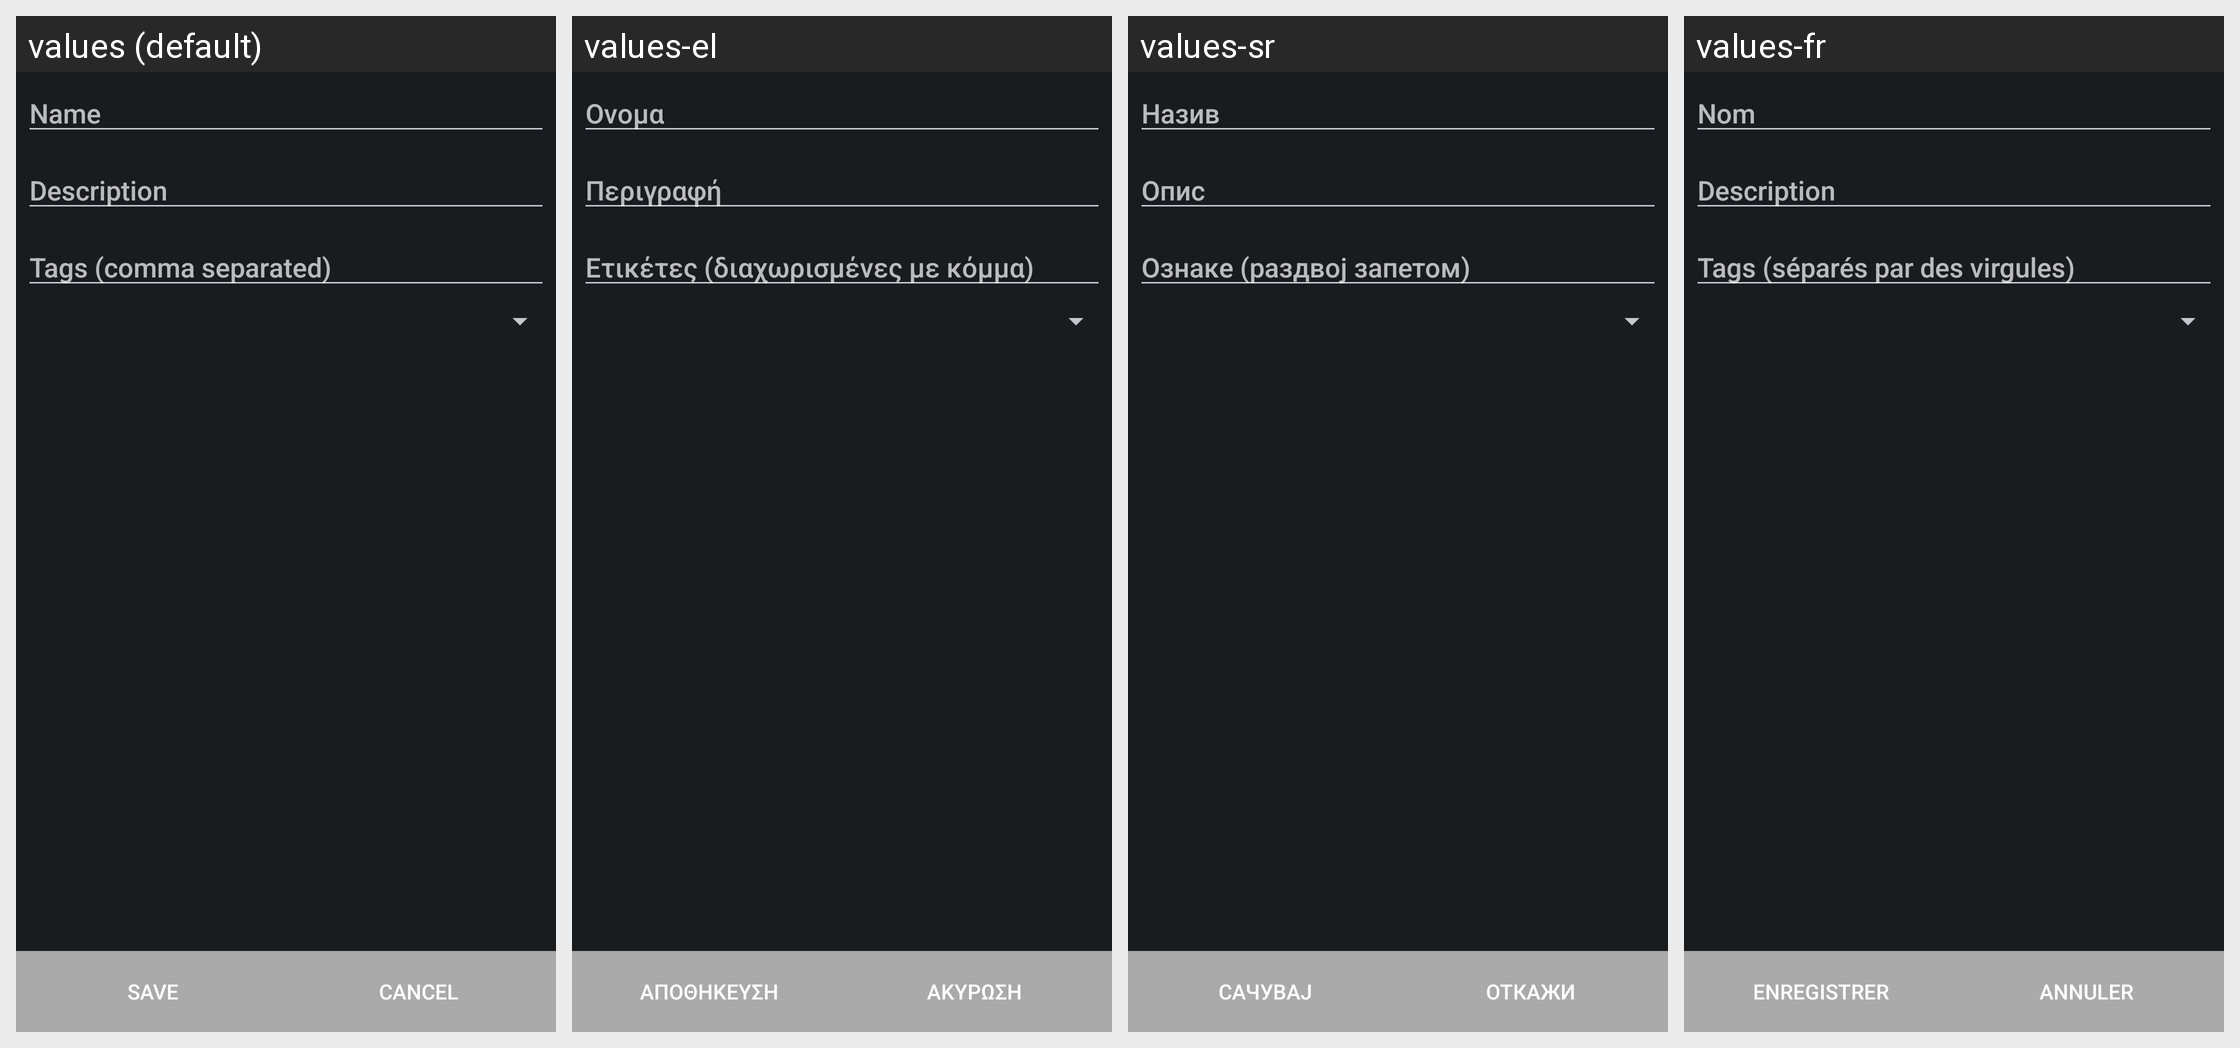

The same Android screen rendered under several of its app's locales, left to right. List the strings drawn on it with the default value and each locale's translation.
Android screen res/layout/trackdetail.xml rendered under 4 locales, left to right: values (default), values-el, values-sr, values-fr. Device: Nexus 5 (rendered at 1080×1920; each locale shown at half size, 540×960, under a caption strip naming it); theme HighContrast.
Other locales in the repository, not shown: values-ar, values-be, values-bg-rBG, values-bn, values-ca, values-cs-rCZ, values-da, values-de, values-es, values-et, values-eu, values-fa, values-fa-rIR, values-fi, values-fr-rFR, values-gl, values-he, values-hr, values-hu, values-hy, values-id, values-it, values-iw, values-ja, values-kn, values-ko, values-lt, values-lv, values-my, values-nb, values-nl, values-nn, values-pa, values-pl, values-pt, values-pt-rBR, values-pt-rPT, values-ru, values-sk, values-sl, values-sq, values-sv, values-ta, values-th, values-tr, values-tr-rTR, values-uk, values-vi, values-zh-rCN, values-zh-rTW.
Strings drawn on this screen, with the default value and each locale's value (text and hints the layout hard-codes, and strings that could not be matched under every locale, appear in the picture but are not listed):

trackdetail_save
  values: Save
  values-el: Αποθήκευση
  values-sr: Сачувај
  values-fr: Enregistrer

menu_cancel
  values: Cancel
  values-el: Ακύρωση
  values-sr: Откажи
  values-fr: Annuler

trackdetail_name
  values: Name
  values-el: Ονομα
  values-sr: Назив
  values-fr: Nom

trackdetail_description
  values: Description
  values-el: Περιγραφή
  values-sr: Опис
  values-fr: Description

trackdetail_tags
  values: Tags (comma separated)
  values-el: Ετικέτες (διαχωρισμένες με κόμμα)
  values-sr: Ознаке (раздвој запетом)
  values-fr: Tags (séparés par des virgules)
